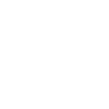
t = 0.00 s
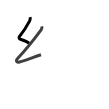
t = 1.75 s
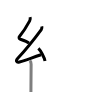
t = 3.50 s
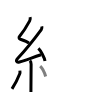
t = 5.50 s
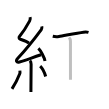
t = 7.25 s
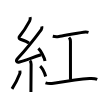
t = 9.00 s

The animated SVG that drew these frames (rendered in a browser with its animation timeline set to each time). Animation: 9 SMIL elements (animate=9); one cycle of 9.00 s.

<svg width="109px" height="109px" viewBox="0 0 px 109px" xmlns="http://www.w3.org/2000/svg" xmlns:xlink="http://www.w3.org/1999/xlink" xml:space="preserve" version="1.1"  baseProfile="full">
<path d="M30.08,17.17c0.29,1.14,0.23,2.57-0.4,3.74C26.95,26,23.68,31.37,19.65,36.18c-0.9,1.07-0.8,2.53,0.35,2.95c3.09,1.11,6.62,2.25,9.12,3.99" style="fill:none;stroke:black;stroke-width:3;opacity:0">
  <animate attributeType="CSS" attributeName="opacity" from="0" to="1" begin="0s" dur="1s" repeatCount="0" fill="freeze" />
</path>
<path d="M41.8,26.43c0.2,0.82-0.07,2.5-0.5,3.09c-6.8,9.23-15.55,20.11-23.48,28.69c-2.45,2.66-1.27,4.74,1.65,3.84C26.12,60,31,58.12,41.02,54.77" style="fill:none;stroke:black;stroke-width:3;opacity:0">
  <animate attributeType="CSS" attributeName="opacity" from="0" to="1" begin="1s" dur="1s" repeatCount="0" fill="freeze" />
</path>
<path d="M38.38,48.38c2.34,2.22,6.04,9.14,6.62,12.6" style="fill:none;stroke:black;stroke-width:3;opacity:0">
  <animate attributeType="CSS" attributeName="opacity" from="0" to="1" begin="2s" dur="1s" repeatCount="0" fill="freeze" />
</path>
<path d="M29.89,60.62c0.87,0.87,1.23,2.13,1.23,3.59c0,9.05-0.12,16.62-0.17,22.54c-0.02,1.79-0.03,3.51-0.03,5.17" style="fill:none;stroke:black;stroke-width:3;opacity:0">
  <animate attributeType="CSS" attributeName="opacity" from="0" to="1" begin="3s" dur="1s" repeatCount="0" fill="freeze" />
</path>
<path d="M19.87,70.6c0.13,0.86,0.11,2.55-0.13,3.16c-1.57,4.01-5.51,11.73-7.74,15.17" style="fill:none;stroke:black;stroke-width:3;opacity:0">
  <animate attributeType="CSS" attributeName="opacity" from="0" to="1" begin="4s" dur="1s" repeatCount="0" fill="freeze" />
</path>
<path d="M40.18,66.04c2.75,2.47,4.85,8.2,5.49,10.44" style="fill:none;stroke:black;stroke-width:3;opacity:0">
  <animate attributeType="CSS" attributeName="opacity" from="0" to="1" begin="5s" dur="1s" repeatCount="0" fill="freeze" />
</path>
<path d="M52.75,36.29c2.12,0.46,4.54,0.48,6.14,0.21c5.84-0.98,18.54-3.45,24.61-4.25c1.53-0.2,3.5-0.26,5,0.18" style="fill:none;stroke:black;stroke-width:3;opacity:0">
  <animate attributeType="CSS" attributeName="opacity" from="0" to="1" begin="6s" dur="1s" repeatCount="0" fill="freeze" />
</path>
<path d="M69.04,37.5c0.92,0.92,1.41,2.25,1.41,3.74c0,13.44,0.02,22.76,0.02,38.51" style="fill:none;stroke:black;stroke-width:3;opacity:0">
  <animate attributeType="CSS" attributeName="opacity" from="0" to="1" begin="7s" dur="1s" repeatCount="0" fill="freeze" />
</path>
<path d="M45.5,82.87c2.36,0.82,5.78,0.81,8.15,0.41c11.98-2.03,24.6-4.16,35.86-4.77c2.41-0.13,5.49-0.08,7.74,0.82" style="fill:none;stroke:black;stroke-width:3;opacity:0">
  <animate attributeType="CSS" attributeName="opacity" from="0" to="1" begin="8s" dur="1s" repeatCount="0" fill="freeze" />
</path>
</svg>
